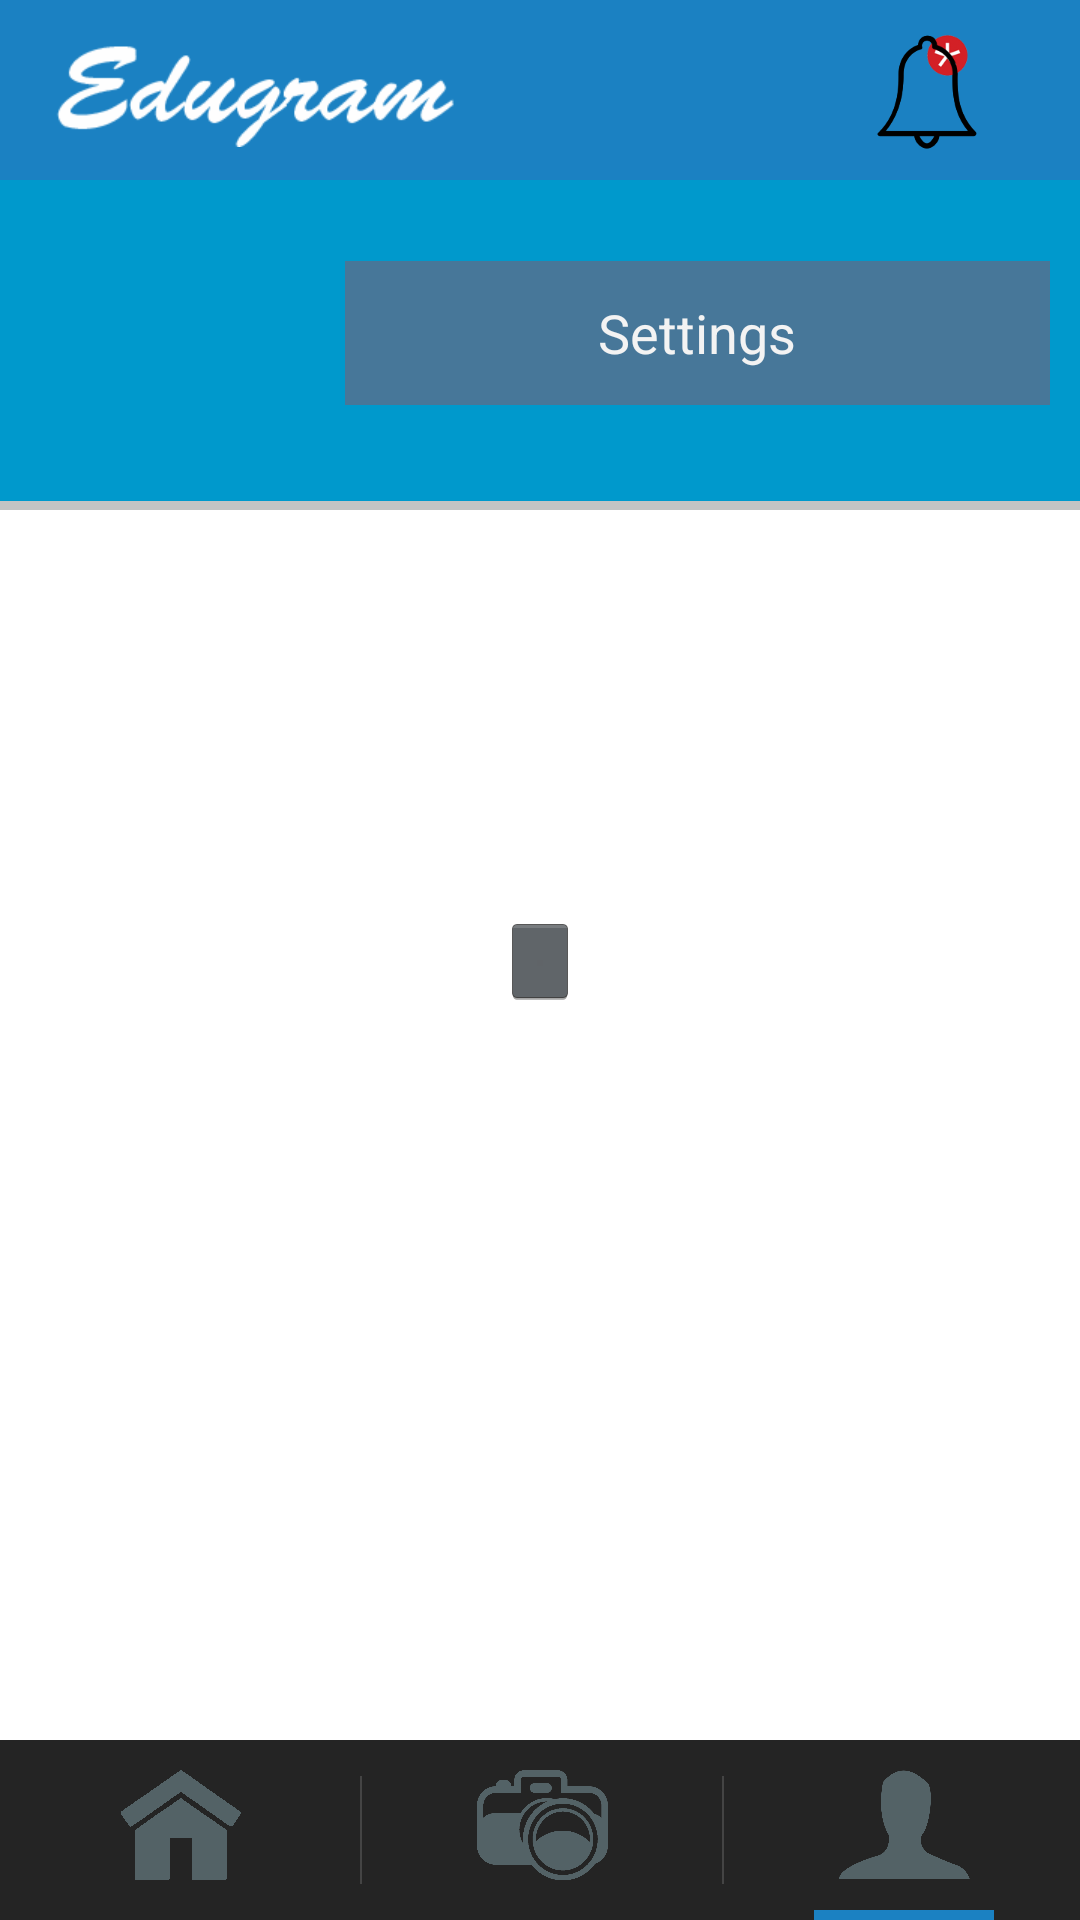

Produce the Android XML layout that renders to this screen, including the resource entries it uses.
<!-- AndroidManifest.xml: activity theme FullscreenTheme -->
<!-- res/layout/activity_profile.xml -->
<FrameLayout xmlns:android="http://schemas.android.com/apk/res/android"
    xmlns:tools="http://schemas.android.com/tools"
    android:layout_width="match_parent"
    android:layout_height="match_parent"
    android:background="#0099cc"
    tools:context="com.example.shehabsalah.mobile_app_project.ProfileActivity">

    
    <LinearLayout android:id="@+id/fullscreen_header_controls" style="?metaButtonBarStyle"
        android:layout_width="match_parent" android:layout_height="wrap_content"
        android:layout_gravity="top|center_horizontal"
        android:scaleType="fitCenter"
        android:background="#1b81c2" android:orientation="horizontal"
        tools:ignore="UselessParent"
        android:paddingTop="0dp"
        android:paddingBottom="0dp">
        <RelativeLayout
            android:layout_width="match_parent"
            android:layout_height="match_parent">
            <ImageView
                android:layout_width="wrap_content"
                android:layout_height="60dp"
                android:id="@+id/logo"
                android:src="@mipmap/logo"
                android:layout_marginLeft="15dp"
                android:paddingTop="5dp"
                android:paddingBottom="5dp"
                android:contentDescription="@string/Logo" />
            <ImageView
                android:layout_width="wrap_content"
                android:layout_height="60dp"
                android:id="@+id/notification_active"
                android:src="@mipmap/notification_active"
                android:paddingTop="5dp"
                android:paddingBottom="5dp"
                android:layout_alignParentTop="true"
                android:layout_alignParentRight="true"
                android:layout_alignParentEnd="true"
                android:contentDescription="@string/Notification" />
            <ImageView
                android:layout_width="wrap_content"
                android:layout_height="60dp"
                android:id="@+id/notification"
                android:src="@mipmap/notification"
                android:paddingTop="5dp"
                android:paddingBottom="5dp"
                android:layout_alignParentTop="true"
                android:layout_alignParentRight="true"
                android:layout_alignParentEnd="true"
                android:contentDescription="@string/Notification" />
        </RelativeLayout>

    </LinearLayout>
    <LinearLayout
        android:layout_width="match_parent"
        android:layout_height="match_parent">
        <RelativeLayout
            android:layout_width="match_parent"
            android:layout_height="match_parent">

            <ImageView
                android:layout_width="100dp"
                android:layout_height="100dp"
                android:scaleType="fitXY"
                android:layout_marginLeft="5dp"
                android:id="@+id/profile_image_in_profile"
                android:layout_marginTop="65dp"
                android:contentDescription="@string/textViewNewPost" />
            <ListView
                android:layout_width="match_parent"
                android:layout_height="wrap_content"
                android:id="@+id/listView2"
                android:background="@color/white"
                android:layout_marginLeft="0dp"
                android:layout_marginBottom="60dp"
                android:layout_marginTop="5dp"
                android:layout_below="@+id/profile_image_in_profile"
                />
            <ImageView
                android:layout_width="match_parent"
                android:layout_height="match_parent"
                android:id="@+id/backimage"
                android:background="@color/white"
                android:layout_marginLeft="0dp"
                android:layout_marginBottom="60dp"
                android:layout_marginTop="5dp"
                android:layout_below="@+id/profile_image_in_profile" />
            <Button
                android:id="@+id/dummy_button"
                style="?metaButtonBarButtonStyle"
                android:layout_width="fill_parent"
                android:layout_height="wrap_content"
                android:layout_marginLeft="10dp"
                android:layout_marginRight="10dp"
                android:text="@string/profile_edit_button"
                android:layout_above="@+id/listView2"
                android:layout_alignParentEnd="true"
                android:layout_marginBottom="30dp"
                android:layout_toEndOf="@+id/profile_image_in_profile"
                android:background="#477799" />
            <ImageButton
                android:layout_width="wrap_content"
                android:layout_height="wrap_content"
                android:id="@+id/Internet"
                android:layout_gravity="center"
                android:layout_centerVertical="true"
                android:layout_centerHorizontal="true" />

            <ImageView
                android:layout_width="match_parent"
                android:layout_height="3dp"
                android:layout_marginTop="2dp"
                android:id="@+id/imageView2"
                android:scaleType="fitXY"
                android:layout_below="@+id/profile_image_in_profile"
                android:src="@mipmap/line" />


        </RelativeLayout>
    </LinearLayout>

    <LinearLayout android:id="@+id/fullscreen_content_controls2" style="?metaButtonBarStyle"
        android:layout_width="match_parent" android:layout_height="wrap_content"
        android:layout_gravity="bottom|center_horizontal"
        android:scaleType="fitCenter"
        android:background="#242424" android:orientation="horizontal"
        tools:ignore="UselessParent"
        android:paddingTop="0dp"
        android:paddingBottom="0dp">
        <ImageView
            android:layout_width="120dp"
            android:layout_height="60dp"
            android:id="@+id/homeButton"
            android:src="@mipmap/home"
            android:scaleType="fitCenter"
            android:paddingLeft="30dp"
            android:paddingRight="30dp"
            android:baselineAlignBottom="true"
            android:contentDescription="@string/homeActiveButton" />

        <ImageView
            android:layout_width="120dp"
            android:layout_height="60dp"
            android:id="@+id/cameraButton"
            android:src="@mipmap/camera"
            android:scaleType="fitCenter"
            android:baselineAlignBottom="true"
            android:paddingLeft="30dp"
            android:paddingRight="30dp"
            android:layout_marginTop="0dp"
            android:layout_marginBottom="0dp"
            android:contentDescription="@string/cameraButton" />

        <ImageView
            android:layout_width="120dp"
            android:layout_height="60dp"
            android:id="@+id/profileButton"
            android:src="@mipmap/profile3"
            android:scaleType="fitCenter"
            android:baselineAlignBottom="true"
            android:layout_marginTop="0dp"
            android:paddingLeft="30dp"
            android:paddingRight="30dp"
            android:layout_marginBottom="0dp"
            android:contentDescription="@string/profileButton" />

    </LinearLayout>
    

</FrameLayout>
<!-- resources referenced by this layout -->
<resources>
  <color name="white">#ffffff</color>
  <!-- mipmap camera: png bitmap (mipmap-xxhdpi, 42848 bytes) -->
  <!-- mipmap home: png bitmap (mipmap-xhdpi, 7917 bytes) -->
  <!-- mipmap line: png bitmap (mipmap-xxhdpi, 979 bytes) -->
  <!-- mipmap logo: png bitmap (mipmap-xhdpi, 4099 bytes) -->
  <!-- mipmap notification: png bitmap (mipmap-xhdpi, 3200 bytes) -->
  <!-- mipmap notification_active: png bitmap (mipmap-xhdpi, 8660 bytes) -->
  <!-- mipmap profile3: png bitmap (mipmap-hdpi, 13485 bytes) -->
  <string name="Logo">Notification</string>
  <string name="Notification">Notification</string>
  <string name="cameraButton">Open_Camera</string>
  <string name="homeActiveButton">Home_Active</string>
  <string name="profileButton">Profile</string>
  <string name="profile_edit_button">Settings</string>
  <string name="textViewNewPost">testViewNewImagePost</string>
  <style name="FullscreenTheme" parent="android:Theme.NoTitleBar">
          <item name="android:windowContentOverlay">@null</item>
          <item name="android:windowBackground">@null</item>
          <item name="metaButtonBarStyle">@style/ButtonBar</item>
          <item name="metaButtonBarButtonStyle">@style/ButtonBarButton</item>
      </style>
  <style name="ButtonBar">
          <item name="android:paddingLeft">2dp</item>
          <item name="android:paddingTop">5dp</item>
          <item name="android:paddingRight">2dp</item>
          <item name="android:paddingBottom">0dp</item>
          <item name="android:background">@android:drawable/bottom_bar</item>
      </style>
  <style name="ButtonBarButton" />
</resources>
